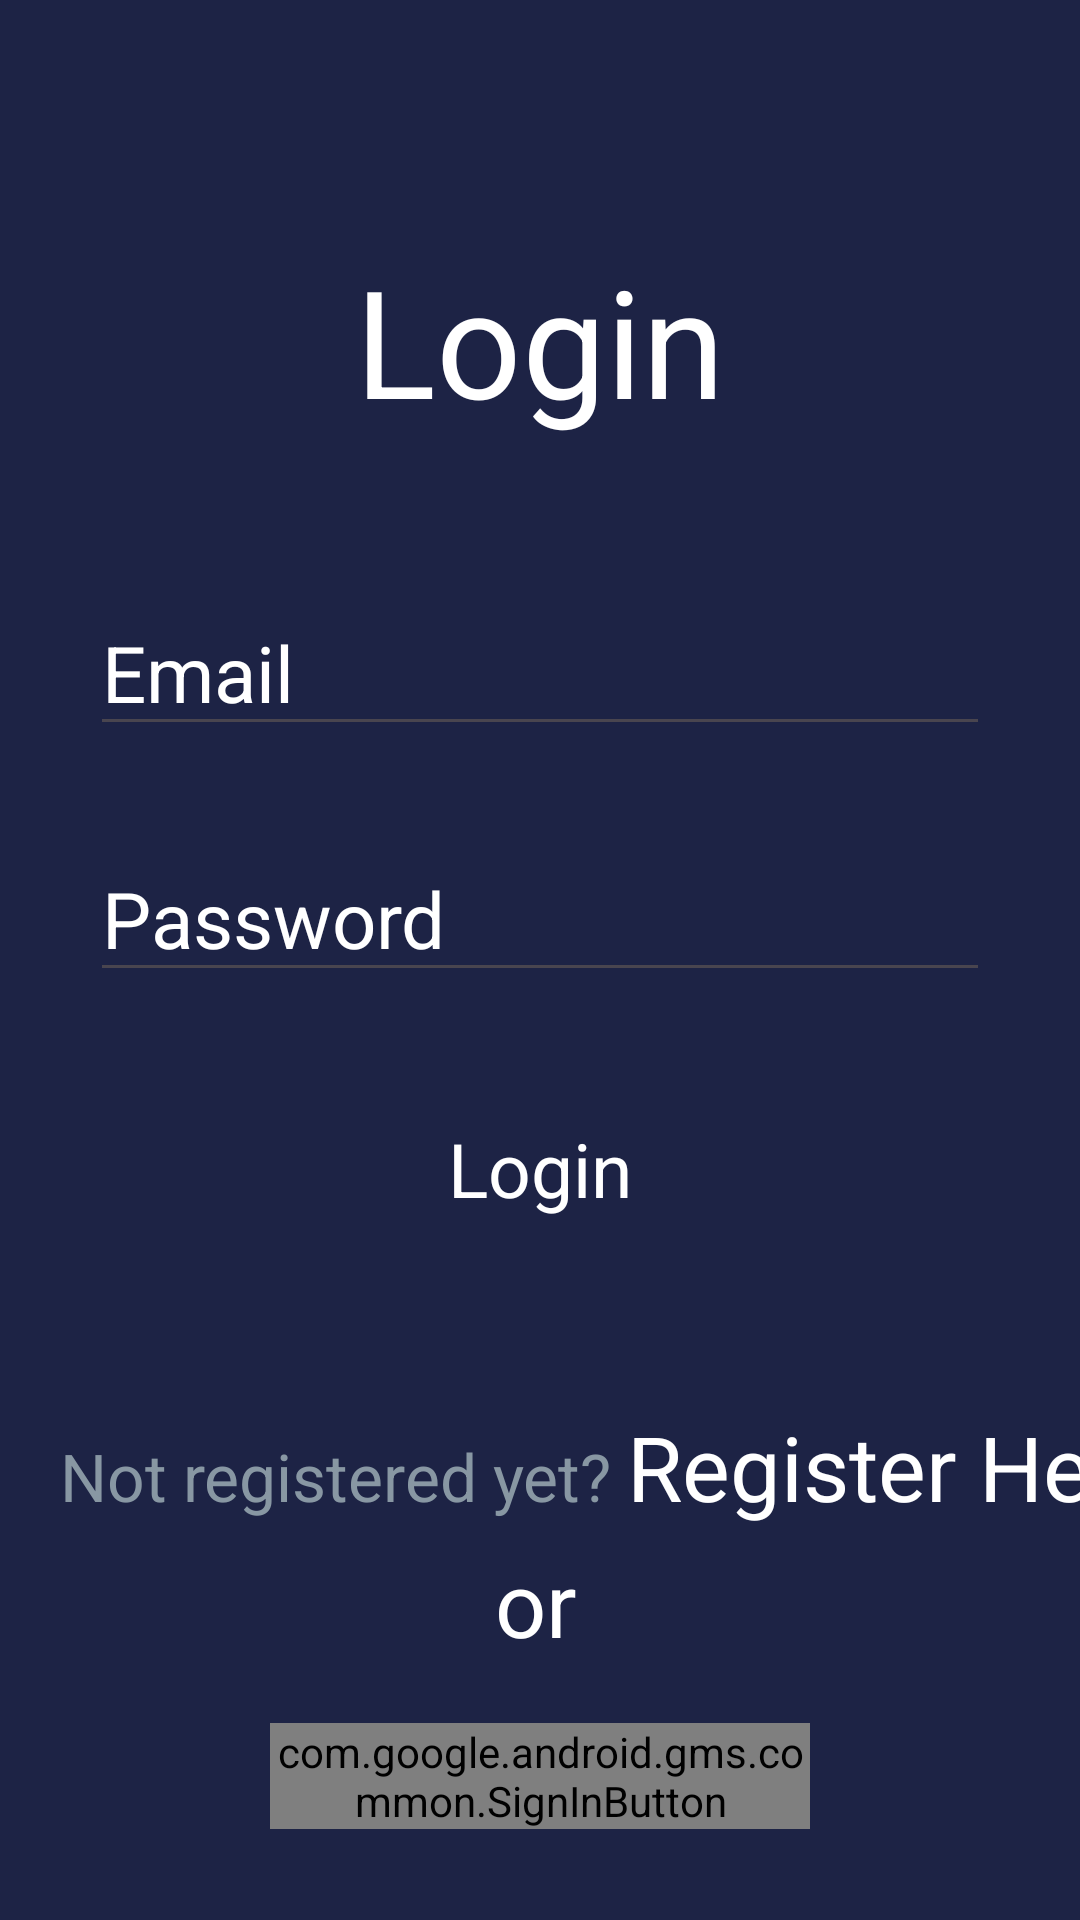

Reconstruct the res/layout file that produces this screen, plus the resources it refers to.
<!-- AndroidManifest.xml: application theme Theme.QuizApp -->
<!-- res/layout/activity_login.xml -->
<?xml version="1.0" encoding="utf-8"?>
<LinearLayout xmlns:android="http://schemas.android.com/apk/res/android"
    xmlns:app="http://schemas.android.com/apk/res-auto"
    xmlns:tools="http://schemas.android.com/tools"
    android:layout_width="match_parent"
    android:layout_height="match_parent"
    android:background="#1D2345"
    android:orientation="vertical"
    tools:context=".LoginActivity">

    <TextView
        android:id="@+id/textView"
        android:layout_width="match_parent"
        android:layout_height="wrap_content"
        android:layout_marginTop="80dp"
        android:gravity="center"
        android:text="@string/login"
        android:textColor="@color/white"
        android:textSize="50sp" />

    <EditText
        android:id="@+id/Email"
        android:layout_width="match_parent"
        android:layout_height="wrap_content"
        android:layout_marginLeft="30dp"
        android:layout_marginTop="50dp"
        android:layout_marginRight="30dp"
        android:hint="@string/email"
        android:textColor="@color/white"
        android:textColorHint="@color/white"
        android:textSize="26sp" />

    <EditText
        android:id="@+id/Password"
        android:layout_width="match_parent"
        android:layout_height="wrap_content"
        android:layout_marginLeft="30dp"
        android:layout_marginTop="30dp"
        android:layout_marginRight="30dp"
        android:hint="@string/password"
        android:inputType="textPassword"
        android:textColor="@color/white"
        android:textColorHint="@color/white"
        android:textSize="26sp" />

    <ProgressBar
        android:id="@+id/progress"
        android:layout_width="70dp"
        android:layout_height="56dp"
        android:layout_gravity="center"
        android:layout_marginTop="10dp"
        android:visibility="gone" />

    <LinearLayout
        android:id="@+id/login"
        android:layout_width="200dp"
        android:layout_height="58dp"
        android:layout_gravity="center"
        android:layout_marginTop="30dp"
        android:background="@drawable/btn_style"
        android:gravity="center"
        android:orientation="vertical">

        <TextView
            android:layout_width="wrap_content"
            android:layout_height="wrap_content"
            android:text="@string/login"
            android:textColor="@color/white"
            android:textSize="25sp" />
    </LinearLayout>

    <LinearLayout
        android:layout_width="wrap_content"
        android:layout_height="wrap_content"
        android:layout_marginTop="50dp">

        <TextView
            android:layout_width="wrap_content"
            android:layout_height="40dp"
            android:layout_marginLeft="20dp"
            android:text="@string/not_registered_yet"
            android:textColor="#8897A3"
            android:textSize="22sp" />

        <TextView
            android:id="@+id/RegisterHere"
            android:layout_width="190dp"
            android:layout_height="wrap_content"
            android:layout_marginLeft="5dp"
            android:text="@string/register_here"
            android:textColor="@color/white"
            android:textSize="30sp" />
    </LinearLayout>

    <TextView
        android:id="@+id/or"
        android:layout_width="190dp"
        android:layout_height="wrap_content"
        android:layout_gravity="center"
        android:layout_marginLeft="80dp"
        android:layout_marginTop="5dp"
        android:text="@string/or"
        android:textColor="@color/white"
        android:textSize="30sp" />

    <com.google.android.gms.common.SignInButton
        android:id="@+id/sbtn"
        android:layout_width="180dp"
        android:layout_height="wrap_content"
        android:layout_gravity="center"
        android:layout_marginTop="20dp"
        app:layout_constraintBottom_toBottomOf="parent"
        app:layout_constraintEnd_toEndOf="parent"
        app:layout_constraintStart_toStartOf="parent" />


</LinearLayout>
<!-- resources referenced by this layout -->
<resources>
  <!-- drawable btn_style (drawable) -->
  <?xml version="1.0" encoding="utf-8"?>
  <shape android:shape="rectangle" xmlns:android="http://schemas.android.com/apk/res/android">
  <stroke
      android:width="@dimen/_2sdp"
      android:color="#FFFFFF"/>
      <corners
          android:radius="@dimen/_10sdp"/>
  </shape>
  <string name="email">Email</string>
  <string name="login">Login</string>
  <string name="not_registered_yet">Not registered yet?</string>
  <string name="or">or</string>
  <string name="password">Password</string>
  <string name="register_here">Register Here</string>
  <style name="Theme.QuizApp" parent="Base.Theme.QuizApp" />
  <style name="Base.Theme.QuizApp" parent="Theme.Material3.DayNight.NoActionBar">
          
          
      </style>
  <!-- not gathered from this repository: default colours our renderer supplied (Android Studio template values) -->
  <color name="white">#FFFFFFFF</color>
</resources>
